Run: headless pygame with SDL's dummy video driver; simulated clock (each Clock.tick advances the game by its frame time, no real sleeping); random seed 0; keys injected as events and as key.get_pressed() state; no mouse input.
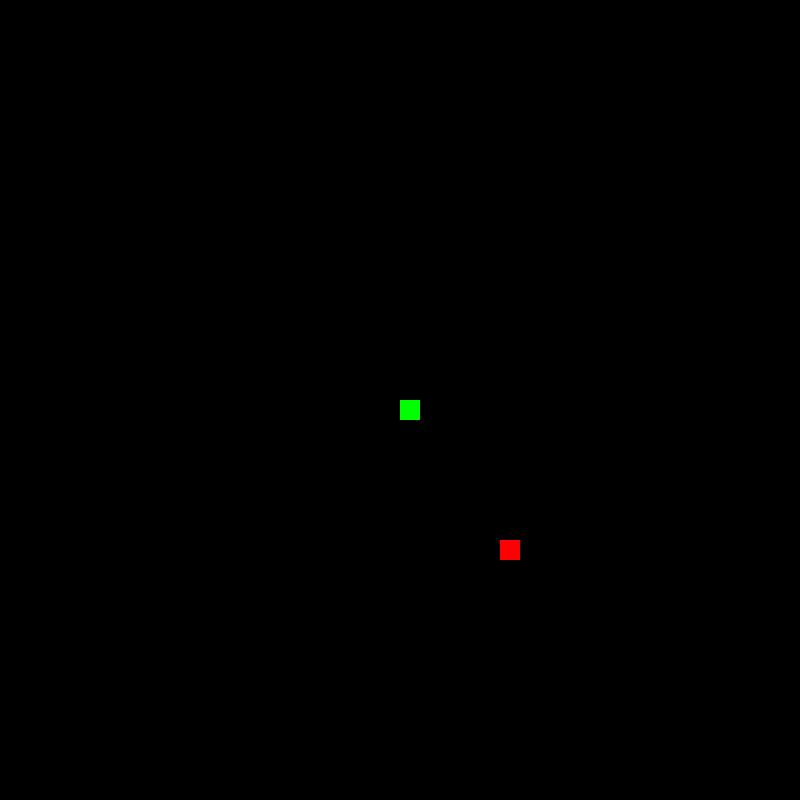
Frame 1 of 4 · flips 1–60 · no input
Frame 2 of 4 · flips 61–180 · tapped SPACE, RETURN · held RIGHT (→), D · screen unchanged from frame 1, image omitted
Frame 3 of 4 · flips 181–300 · held DOWN (↓), S · screen unchanged from frame 2, image omitted
Frame 4 of 4 · flips 301–420 · held LEFT (←), A, UP (↑), W · screen unchanged from frame 3, image omitted

The pygame program that drew these frames:

import pygame
import random

# Definování barev:
black=(0, 0, 0)
green=(0, 255, 0)
red=(255, 0, 0)

pygame.init()  #Inicializace modulů pygame

# Nastavení okna:
screen = pygame.display.set_mode((800, 800))      #Vytvoření herního okna
pygame.display.set_caption("Snake")   #Nastavení popisku
screen.fill(black)   #Nastavení barvy pozadí okna 

# Vytvoření třídy hlavy hada:
class snake_head:
    def __init__(self):
        self.segment = ((400, 400)) # Nastavení segmentu hada
        self.segment_size = 20      # Nastavení velikosti segmentu
        self.direction = "RIGHT"    # Nastavení počáteččního směru
        
    def move(self):
        head_x, head_y = self.segment        # Získání souřadnic hlavy
        self.segment = (head_x, head_y)
        
        if self.direction == "RIGHT":        # Jestliže směr je doprava  
            head_x += self.segment_size      # Hlavní segment se posune o jeho velikost na x souřadnici do +, tedy doprava
            
        elif self.direction == "LEFT":
            head_x -= self.segment_size  
            
        elif self.direction == "UP":
            head_y += self.segment_size   
            
        elif self.direction == "DOWN":
            head_y -= self.segment_size            

head= snake_head()  # Volání třídy snake_head

# Vytvoření třídy segmentu hada:
class snake_body:
    def __init__(self):
        self.segments = []
        
    def add_segment(self, x, y):
        self.segments.append((x, y))
        
    # Posun všech segmentů hada:        
    def move(self, head_x, head_y):
        
        if self.segments:                                     # Pokud existují segmenty těla hada
            for i in range(len(self.segments) - 1, 0, 1):     # Postupné procházení seznamu 
                if i > 0:                                     
                    self.segments[i] = self.segments[i - 1]   # Nastavení segmentu na pozici předešlého segmentu

            self.segments[0] = (head_x, head_y)               # Posun 1. segmentu na pozici, kde byla dříve hlava

body = snake_body()     # Volání třídy snake_body

# Vytvoření třídy ovoce:
class snake_fruit:
    def __init__(self):
        fruit_positions = list(range(20, 781, 20))                                       # Vytvoření pozic pro ovoce        
        self.segment = (random.choice(fruit_positions), random.choice(fruit_positions))  # Nastavení souřadnic na náhodné pozice
        self.segment_size = 20                                                           # Nastavení velikosti ovoce

fruit = snake_fruit()     # Volání třídy snake_fruit



# Cyklus pro zobrazování okna:
running=True    
while running:
    for event in pygame.event.get():   # Pro každý zjištěný event
        if event.type == pygame.QUIT:  # Jestliže uživatel klikl na křížek
            running = False            # Ukončení cyklu
    
    head_x, head_y = head.segment
    head.move()                        # Volání funkce pro pohyb hlavy hada
    body.move(head_x, head_y)          # Volání funkce pro pohyb těla hada
    
    pygame.draw.rect(screen, (green), (head_x, head_y, head.segment_size, head.segment_size))                  # Vykreslení hlavy hada
    pygame.draw.rect(screen, (255, 0, 0), (fruit.segment[0], fruit.segment[1], fruit.segment_size, fruit.segment_size)) # Vykreslení ovoce
    
    pygame.display.update()   # Obnova okna
    
pygame.quit()                 # Konec knihovny pygame
          
